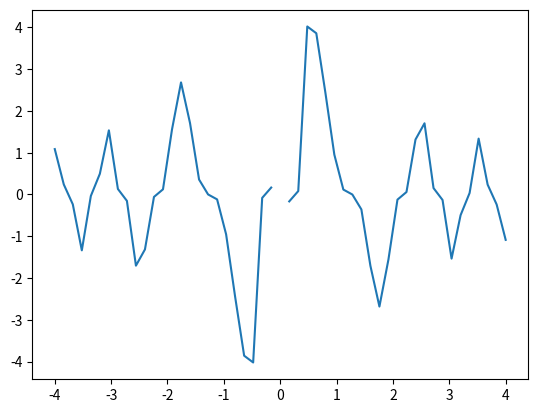

Python code for this plot:
from numpy import *
import matplotlib.pyplot as plt

x=linspace(-4,4,51) 
y=5*sin(1/x)*cos(x**2)**3

plt.plot(x, y)
plt.show()
